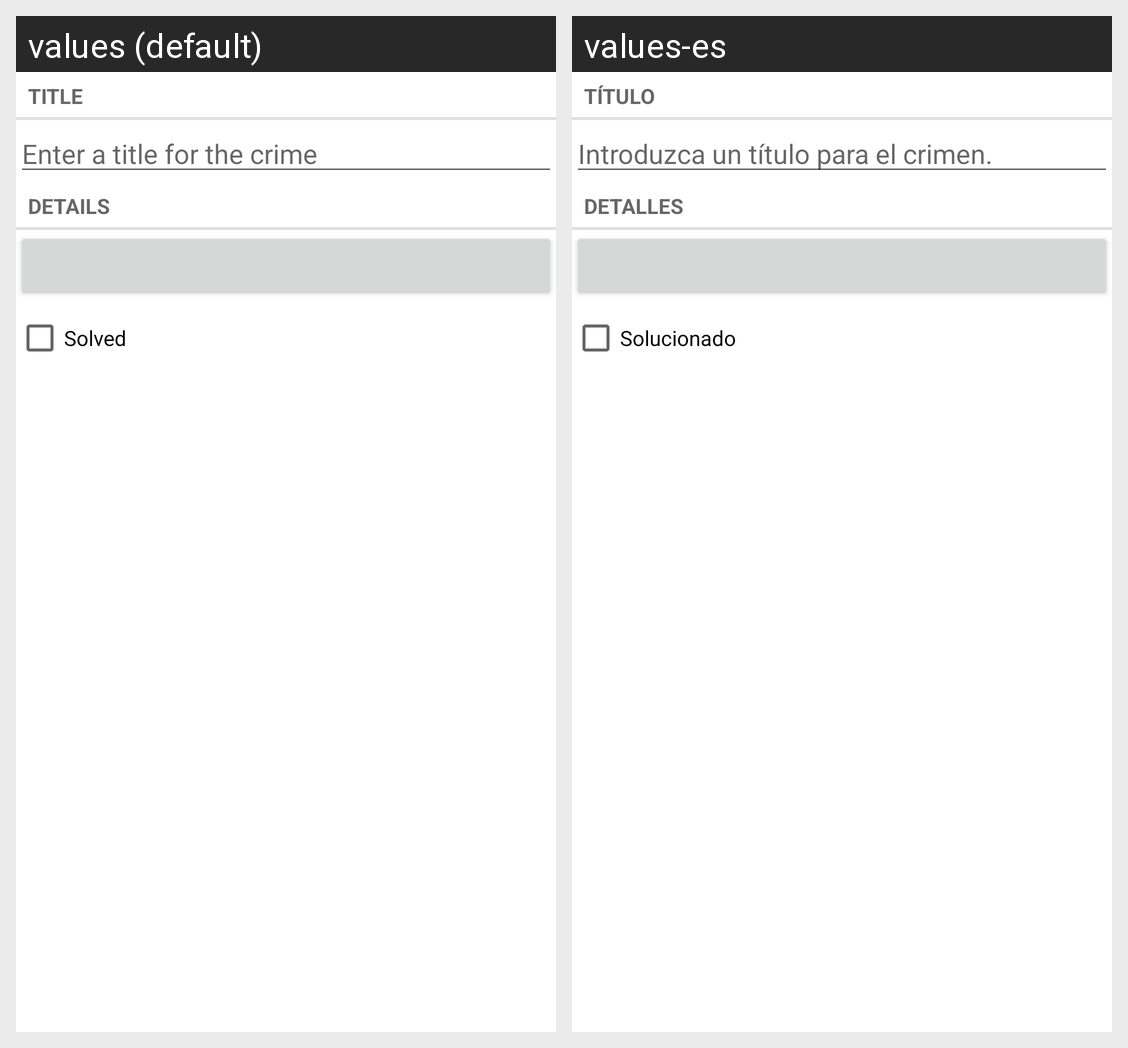

This grid shows one Android layout under two languages. Give, for every string resource on the screen, its name, the default text and each shown locale's text.
Android screen res/layout/crime_fragment.xml rendered under 2 locales, left to right: values (default), values-es. Device: Nexus 5 (rendered at 1080×1920; each locale shown at half size, 540×960, under a caption strip naming it); theme Theme.CriminalIntent.
Strings drawn on this screen, with the default value and each locale's value (text and hints the layout hard-codes, and strings that could not be matched under every locale, appear in the picture but are not listed):

title
  values: Title
  values-es: Título

title_hint
  values: Enter a title for the crime
  values-es: Introduzca un título para el crimen.

details
  values: Details
  values-es: Detalles

solved
  values: Solved
  values-es: Solucionado
